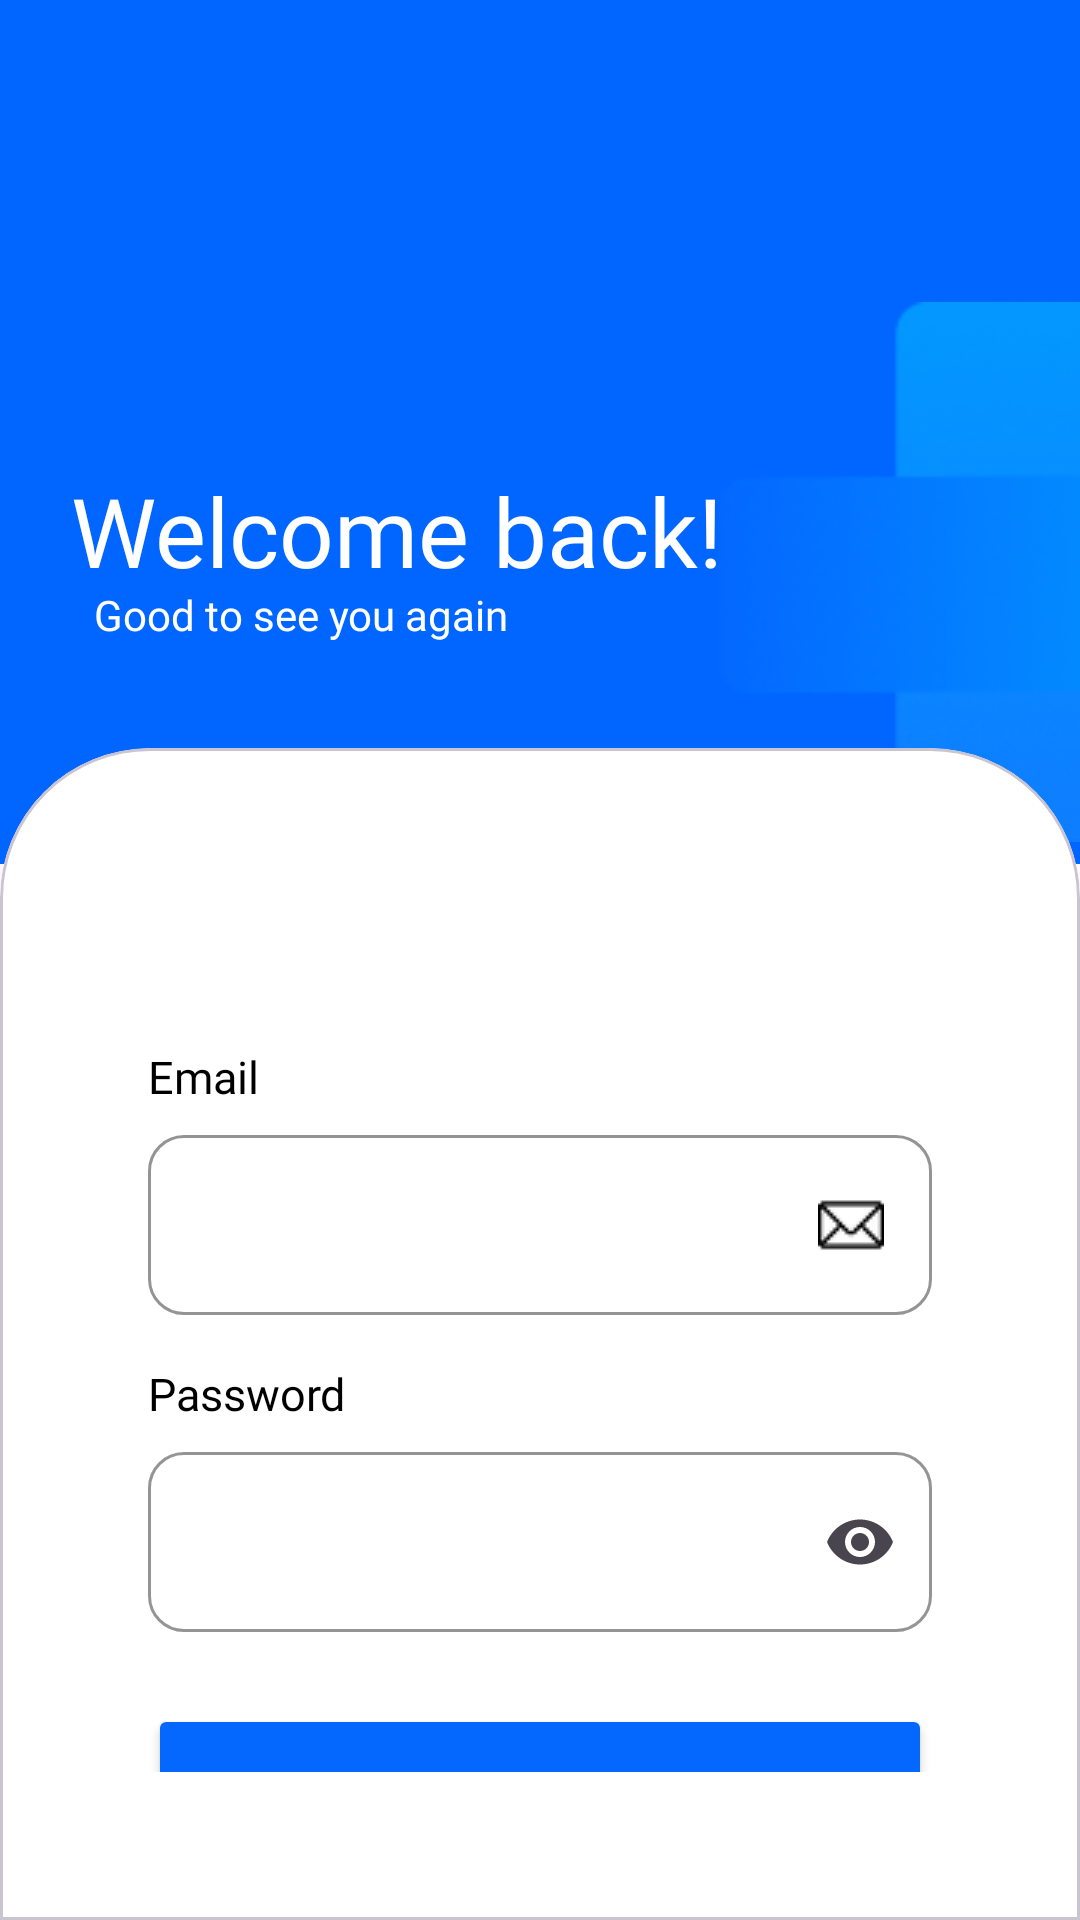

The Android layout XML behind this screen, and the referenced resources:
<!-- AndroidManifest.xml: application theme Theme.DiabetEase -->
<!-- res/layout/activity_login.xml -->
<?xml version="1.0" encoding="utf-8"?>
<androidx.constraintlayout.widget.ConstraintLayout xmlns:android="http://schemas.android.com/apk/res/android"
    xmlns:app="http://schemas.android.com/apk/res-auto"
    xmlns:tools="http://schemas.android.com/tools"
    android:layout_width="match_parent"
    android:layout_height="match_parent"
    tools:context=".LoginActivity">

    <View
        android:id="@+id/blueBackground"
        android:layout_width="match_parent"
        android:layout_height="0dp"
        android:background="#0066FF"
        app:layout_constraintHeight_percent="0.45"
        app:layout_constraintTop_toTopOf="parent" />

    <ImageView
        android:id="@+id/imageView2"
        android:layout_width="180dp"
        android:layout_height="180dp"
        android:layout_marginStart="236dp"
        app:layout_constraintBottom_toBottomOf="parent"
        app:layout_constraintStart_toStartOf="parent"
        app:layout_constraintTop_toTopOf="parent"
        app:layout_constraintVertical_bias="0.219"
        app:srcCompat="@drawable/plus" />

    <TextView
        android:id="@+id/textView3"
        android:layout_width="261dp"
        android:layout_height="40dp"
        android:fontFamily="@font/poppins_bold"
        android:text="@string/welcome_back"
        android:textColor="#FFFFFF"
        android:textSize="32sp"
        app:layout_constraintBottom_toBottomOf="parent"
        app:layout_constraintEnd_toEndOf="parent"
        app:layout_constraintHorizontal_bias="0.24"
        app:layout_constraintStart_toStartOf="parent"
        app:layout_constraintTop_toTopOf="parent"
        app:layout_constraintVertical_bias="0.259" />

    <TextView
        android:id="@+id/textView4"
        android:layout_width="wrap_content"
        android:layout_height="wrap_content"
        android:fontFamily="@font/poppins_light"
        android:text="@string/slogan_login"
        android:textColor="#FFFFFF"
        android:textSize="14sp"
        app:layout_constraintBottom_toBottomOf="parent"
        app:layout_constraintEnd_toEndOf="parent"
        app:layout_constraintHorizontal_bias="0.142"
        app:layout_constraintStart_toStartOf="parent"
        app:layout_constraintTop_toBottomOf="@+id/textView3"
        app:layout_constraintVertical_bias="0.0" />

    <com.google.android.material.card.MaterialCardView
        android:id="@+id/cardView"
        android:layout_width="0dp"
        android:layout_height="0dp"
        android:layout_marginTop="35dp"
        app:cardBackgroundColor="@android:color/white"
        app:layout_constraintBottom_toBottomOf="parent"
        app:layout_constraintEnd_toEndOf="parent"
        app:layout_constraintHorizontal_bias="0.0"
        app:layout_constraintStart_toStartOf="parent"
        app:layout_constraintTop_toBottomOf="@id/textView4"
        app:layout_constraintVertical_bias="1.0"
        app:shapeAppearanceOverlay="@style/TopRoundedCardShape">

        <LinearLayout
            android:layout_width="match_parent"
            android:layout_height="wrap_content"
            android:layout_marginTop="50dp"
            android:orientation="vertical"
            android:padding="35dp">

            <TextView
                android:id="@+id/email"
                android:layout_width="wrap_content"
                android:layout_height="wrap_content"
                android:fontFamily="@font/poppins_bold"
                android:text="@string/email"
                android:textColor="#000000"
                android:textSize="15sp" />

            <com.google.android.material.textfield.TextInputLayout
                android:id="@+id/emailLayout"
                android:layout_width="match_parent"
                android:layout_height="wrap_content"
                android:layout_marginTop="4dp"
                app:boxBackgroundMode="outline"
                app:boxCornerRadiusBottomEnd="12dp"
                app:boxCornerRadiusBottomStart="12dp"
                app:boxCornerRadiusTopEnd="12dp"
                app:boxCornerRadiusTopStart="12dp"
                app:boxStrokeColor="#0468FF">

                <com.google.android.material.textfield.TextInputEditText
                    android:id="@+id/email_input"
                    android:layout_width="match_parent"
                    android:layout_height="60dp"
                    android:drawableEnd="@drawable/email"
                    android:fontFamily="@font/poppins_medium"
                    android:inputType="textEmailAddress"
                    android:paddingStart="16dp"
                    android:paddingEnd="16dp"
                    android:textColor="#000000"
                    android:textSize="16sp" />
            </com.google.android.material.textfield.TextInputLayout>

            <TextView
                android:id="@+id/password"
                android:layout_width="wrap_content"
                android:layout_height="wrap_content"
                android:layout_marginTop="16dp"
                android:fontFamily="@font/poppins_bold"
                android:text="@string/password"
                android:textColor="#000000"
                android:textSize="15sp" />

            <com.google.android.material.textfield.TextInputLayout
                android:id="@+id/passwordLayout"
                android:layout_width="match_parent"
                android:layout_height="wrap_content"
                android:layout_marginTop="4dp"
                app:boxBackgroundMode="outline"
                app:boxCornerRadiusBottomEnd="12dp"
                app:boxCornerRadiusBottomStart="12dp"
                app:boxCornerRadiusTopEnd="12dp"
                app:boxCornerRadiusTopStart="12dp"
                app:boxStrokeColor="#0468FF"
                app:endIconMode="password_toggle">

                <com.google.android.material.textfield.TextInputEditText
                    android:id="@+id/password_input"
                    android:layout_width="match_parent"
                    android:layout_height="60dp"
                    android:background="@null"
                    android:drawableEnd="@drawable/name"
                    android:fontFamily="@font/poppins_medium"
                    android:inputType="textPassword"
                    android:paddingStart="16dp"
                    android:paddingEnd="16dp"
                    android:textColor="#000000"
                    android:textSize="16sp" />
            </com.google.android.material.textfield.TextInputLayout>

            <Button
                android:id="@+id/login_button"
                android:layout_width="match_parent"
                android:layout_height="60dp"
                android:layout_marginTop="24dp"
                android:backgroundTint="#0468FF"
                android:fontFamily="@font/poppins_light"
                android:text="@string/Login"
                android:textColor="@android:color/white"
                android:textSize="14sp"
                app:cornerRadius="10dp" />

            <LinearLayout
                android:layout_width="match_parent"
                android:layout_height="match_parent"
                android:gravity="center"
                android:orientation="horizontal">


                <TextView
                    android:id="@+id/textView21"
                    android:layout_width="wrap_content"
                    android:layout_height="wrap_content"
                    android:fontFamily="@font/poppins_light"
                    android:text="Don't have an account? "
                    android:textColor="@color/black" />
                />

                <TextView
                    android:id="@+id/textView22"
                    android:layout_width="wrap_content"
                    android:layout_height="match_parent"
                    android:fontFamily="@font/poppins_medium"
                    android:text="Sign up"
                    android:textAlignment="center"
                    android:textColor="@color/blue" />
            </LinearLayout>

        </LinearLayout>

    </com.google.android.material.card.MaterialCardView>

    <View
        android:layout_width="0dp"
        android:layout_height="0dp"
        android:background="@android:color/white"
        app:layout_constraintTop_toBottomOf="@id/cardView"
        app:layout_constraintBottom_toBottomOf="parent"
        app:layout_constraintStart_toStartOf="parent"
        app:layout_constraintEnd_toEndOf="parent" />

</androidx.constraintlayout.widget.ConstraintLayout>
<!-- resources referenced by this layout -->
<resources>
  <color name="black">#FF000000</color>
  <color name="blue">#0468FF</color>
  <!-- drawable email: png bitmap (drawable, 437 bytes) -->
  <!-- drawable name: png bitmap (drawable, 486 bytes) -->
  <!-- drawable plus: png bitmap (drawable, 14461 bytes) -->
  <string name="Login">Login</string>
  <string name="email">Email</string>
  <string name="password">Password</string>
  <string name="slogan_login">Good to see you again</string>
  <string name="welcome_back">Welcome back!</string>
  <style name="TopRoundedCardShape" parent="">
          <item name="cornerFamily">rounded</item>
          <item name="cornerSizeTopLeft">50dp</item>
          <item name="cornerSizeTopRight">50dp</item>
          <item name="cornerSizeBottomLeft">0dp</item>
          <item name="cornerSizeBottomRight">0dp</item>
      </style>
  <style name="Theme.DiabetEase" parent="Base.Theme.DiabetEase" />
  <style name="Base.Theme.DiabetEase" parent="Theme.Material3.DayNight.NoActionBar">
          <item name="android:windowTranslucentStatus">false</item>
          <item name="android:windowTranslucentNavigation">false</item>
          <item name="android:statusBarColor">@android:color/transparent</item>
          <item name="android:navigationBarColor">@android:color/transparent</item>
      </style>
</resources>
